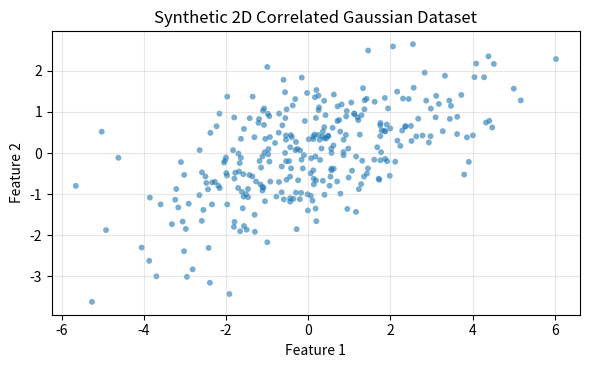
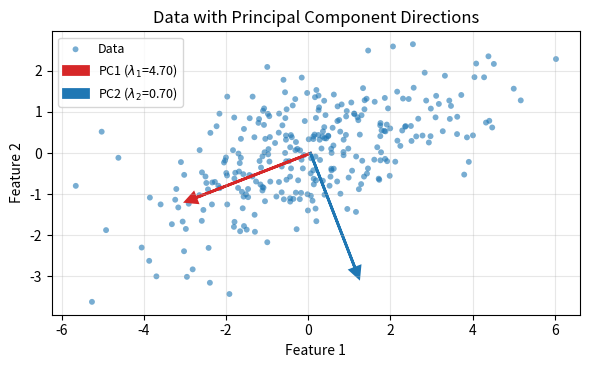
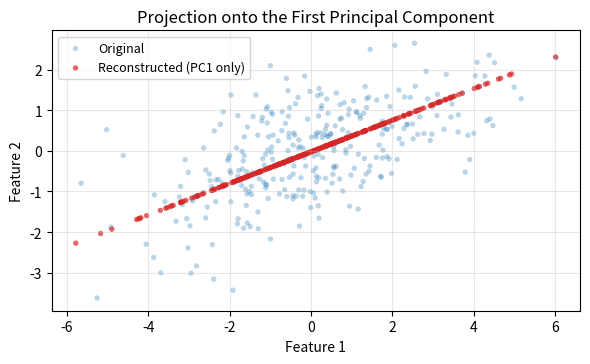
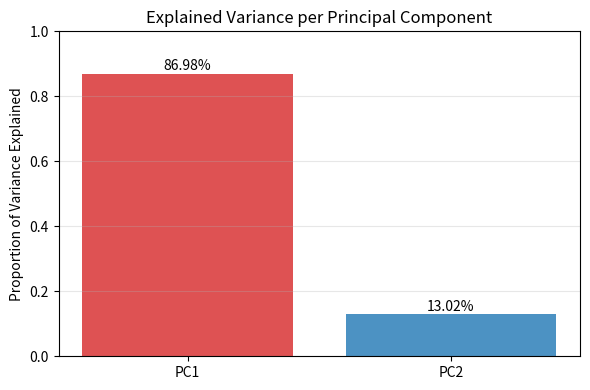
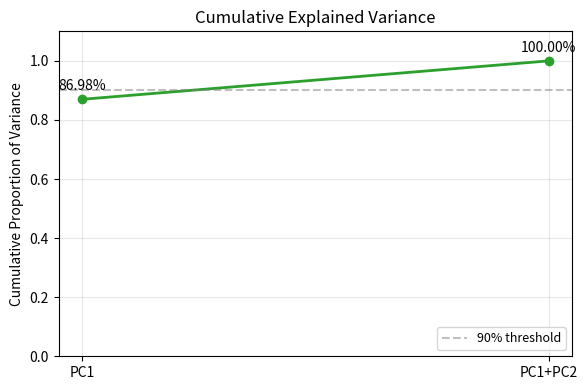

The script that saved these images, in order:
"""
CSE 242 Machine Learning - Homework 1, Part 3 (PCA)

Implements Principal Component Analysis (PCA) from scratch with NumPy and
produces every visualization required by Questions Q2-Q4:

    Q2 - Generate a synthetic 2D dataset of two correlated Gaussian features.
    Q3 - Center the data, estimate the covariance matrix, compute its
         eigendecomposition, and select the principal components.
    Q4 - Compute per-component and cumulative explained-variance ratios.

Assumptions:
    - The input data matrix has shape (n_samples, n_features), i.e. rows are
      independent observations and columns are features.
    - The covariance matrix of the generating Gaussian must be symmetric
      positive-semidefinite (a valid covariance).
    - The unbiased covariance estimator 1/(n_samples - 1) requires at least
      two samples.

Dependencies: numpy, matplotlib
"""

from __future__ import annotations

from pathlib import Path
from typing import Optional, Sequence, Tuple

import numpy as np
import matplotlib

matplotlib.use("Agg")  # headless backend: save figures instead of displaying
import matplotlib.pyplot as plt

# ---------------------------------------------------------------------------
# Configuration constants (kept here instead of being scattered as hardcoded
# values inside the functions below).
# ---------------------------------------------------------------------------
RANDOM_SEED: int = 42
N_SAMPLES: int = 300

# Generating distribution: feature 1 has variance 4.0, feature 2 has
# variance 1.5, and their covariance is 1.5, giving a Pearson correlation of
# rho = 1.5 / sqrt(4.0 * 1.5) ~= 0.61 (moderately strong positive correlation).
FEATURE_MEANS: np.ndarray = np.array([0.0, 0.0])
FEATURE_COVARIANCE: np.ndarray = np.array([[4.0, 1.5],
                                           [1.5, 1.5]])

FIGURE_RESOLUTION_DPI: int = 150
OUTPUT_DIRECTORY: Path = Path(".")
ARROW_SCALE: float = 3.0
VARIANCE_THRESHOLD: float = 0.9  # 90% reference line for the cumulative plot

# Colors for the two principal components / bars.
COLOR_PC1: str = "#d62728"  # red
COLOR_PC2: str = "#1f77b4"  # blue
COLOR_PC3: str = "#2ca02c"  # green (cumulative curve)


def generate_correlated_gaussian_data(
    feature_means: Sequence[float],
    feature_covariance: np.ndarray,
    n_samples: int,
    random_generator: np.random.Generator,
) -> np.ndarray:
    """Draw samples from a multivariate Gaussian distribution.

    Args:
        feature_means: 1-D array of shape (n_features,) holding the mean of
            each feature.
        feature_covariance: 2-D symmetric positive-semidefinite array of
            shape (n_features, n_features).
        n_samples: Positive integer number of observations to draw.
        random_generator: A ``numpy.random.Generator`` for reproducibility.

    Returns:
        data: Array of shape (n_samples, n_features) with one observation per
        row.

    Raises:
        TypeError: If ``n_samples`` is not an integer.
        ValueError: If the sample count is non-positive or the mean/covariance
            arrays have inconsistent or invalid shapes.
    """
    if not isinstance(n_samples, (int, np.integer)):
        raise TypeError("n_samples must be an integer.")
    if n_samples <= 0:
        raise ValueError("n_samples must be a positive integer.")

    means = np.asarray(feature_means, dtype=float)
    covariance = np.asarray(feature_covariance, dtype=float)

    if means.ndim != 1:
        raise ValueError("feature_means must be a 1-D array.")
    if covariance.ndim != 2 or covariance.shape[0] != covariance.shape[1]:
        raise ValueError("feature_covariance must be a square 2-D array.")
    if covariance.shape[0] != means.shape[0]:
        raise ValueError("feature_covariance dimensions must match the number "
                         "of features in feature_means.")
    if not np.allclose(covariance, covariance.T):
        raise ValueError("feature_covariance must be symmetric.")

    return random_generator.multivariate_normal(
        means, covariance, size=int(n_samples)
    )


def center_data(data: np.ndarray) -> Tuple[np.ndarray, np.ndarray]:
    """Subtract the per-feature mean from every observation.

    Centering is required so that the covariance matrix measures spread around
    the origin: Cov(X) = E[(X - E[X])(X - E[X])^T].

    Args:
        data: Array of shape (n_samples, n_features).

    Returns:
        A tuple ``(centered_data, feature_means)`` where ``centered_data`` has
        the same shape as ``data`` and each column sums to zero.

    Raises:
        ValueError: If ``data`` is not a non-empty 2-D array.
    """
    data_array = np.asarray(data, dtype=float)
    if data_array.ndim != 2:
        raise ValueError("data must be a 2-D array of shape "
                         "(n_samples, n_features).")
    if data_array.shape[0] == 0:
        raise ValueError("data must contain at least one sample (got 0 rows).")

    feature_means = data_array.mean(axis=0)
    centered_data = data_array - feature_means
    return centered_data, feature_means


def compute_covariance_matrix(centered_data: np.ndarray) -> np.ndarray:
    """Compute the unbiased sample covariance matrix.

    Uses Sigma = (1 / (N - 1)) X_c^T X_c, where X_c is the centered data
    matrix of shape (n_samples, n_features). The ``N - 1`` denominator
    (Bessel's correction) requires at least two samples.

    Args:
        centered_data: Centered array of shape (n_samples, n_features) with
            n_samples >= 2.

    Returns:
        Symmetric array of shape (n_features, n_features).

    Raises:
        ValueError: If fewer than two samples are provided.
    """
    if centered_data.ndim != 2:
        raise ValueError("centered_data must be a 2-D array.")
    n_samples = centered_data.shape[0]
    if n_samples < 2:
        raise ValueError("At least 2 samples are required for the unbiased "
                         "covariance estimator (got %d)." % n_samples)

    return (centered_data.T @ centered_data) / (n_samples - 1)


def principal_component_analysis(
    data: np.ndarray,
    n_components: Optional[int] = None,
) -> Tuple[np.ndarray, np.ndarray, np.ndarray]:
    """Run PCA from scratch.

    Pipeline: center -> covariance -> eigendecomposition -> order by decreasing
    eigenvalue -> keep the top ``n_components`` eigenvectors.

    Args:
        data: Array of shape (n_samples, n_features) with n_samples >= 2.
        n_components: Number of leading principal components to return.
            If ``None``, all components are returned.

    Returns:
        Tuple ``(components, eigenvalues, feature_means)``:
            components: Array of shape (n_features, k) whose columns are the
                orthonormal principal component directions.
            eigenvalues: Array of shape (k,) holding the variance along each
                returned component, in decreasing order.
            feature_means: Array of shape (n_features,), the subtracted mean.

    Raises:
        ValueError: If the data is malformed or ``n_components`` is out
            of range.
    """
    centered_data, feature_means = center_data(data)
    covariance_matrix = compute_covariance_matrix(centered_data)

    # eigh exploits symmetry (more stable than eig); eigenvalues ascending.
    eigenvalues, eigenvectors = np.linalg.eigh(covariance_matrix)
    descending_order = np.argsort(eigenvalues)[::-1]
    eigenvalues = eigenvalues[descending_order]
    eigenvectors = eigenvectors[:, descending_order]

    # Round tiny negative eigenvalues caused by floating-point noise to zero.
    eigenvalues = np.clip(eigenvalues, a_min=0.0, a_max=None)

    n_features = data.shape[1]
    if n_components is None:
        n_components = n_features
    if not isinstance(n_components, (int, np.integer)):
        raise TypeError("n_components must be a positive integer.")
    if n_components <= 0:
        raise ValueError("n_components must be a positive integer "
                         "(0 iterations/components are not meaningful).")
    if n_components > n_features:
        raise ValueError("n_components (%d) cannot exceed the number of "
                         "features (%d)." % (n_components, n_features))

    components = eigenvectors[:, :n_components]
    selected_eigenvalues = eigenvalues[:n_components]
    return components, selected_eigenvalues, feature_means


def project_data(
    data: np.ndarray,
    components: np.ndarray,
    feature_means: np.ndarray,
) -> np.ndarray:
    """Project data onto the given principal components.

    Args:
        data: Array of shape (n_samples, n_features).
        components: Array of shape (n_features, k) whose columns are unit
            component vectors.
        feature_means: Array of shape (n_features,), the centering mean.

    Returns:
        scores: Array of shape (n_samples, k), the coordinate of each sample
        along every component.
    """
    return (np.asarray(data, dtype=float) - feature_means) @ components


def explained_variance_ratio(
    eigenvalues: np.ndarray,
) -> Tuple[np.ndarray, np.ndarray]:
    """Return the per-component and cumulative explained-variance ratios.

    Args:
        eigenvalues: 1-D array of non-negative component variances.

    Returns:
        Tuple ``(ratios, cumulative_ratios)``. Both sum to one across the full
        set of components.

    Raises:
        ZeroDivisionError: If the total variance is zero (degenerate,
            non-spread data), since ratios would be undefined.
    """
    eigenvalues = np.asarray(eigenvalues, dtype=float)
    total_variance = eigenvalues.sum()
    if total_variance <= 0.0:
        raise ZeroDivisionError(
            "Total variance is zero; explained-variance ratios are undefined "
            "(all features appear constant)."
        )
    ratios = eigenvalues / total_variance
    return ratios, np.cumsum(ratios)


def save_current_figure(filename: str) -> None:
    """Finalize layout and save the current Matplotlib figure to disk."""
    plt.tight_layout()
    plt.savefig(OUTPUT_DIRECTORY / filename, dpi=FIGURE_RESOLUTION_DPI)
    plt.close()


def plot_data_scatter(data: np.ndarray, filename: str) -> None:
    """Save a scatter plot of the raw 2D dataset (Q2 visualization)."""
    fig, axis = plt.subplots(figsize=(6, 5))
    axis.scatter(data[:, 0], data[:, 1], alpha=0.6, s=18, edgecolors="none")
    axis.set_xlabel("Feature 1")
    axis.set_ylabel("Feature 2")
    axis.set_title("Synthetic 2D Correlated Gaussian Dataset")
    axis.set_aspect("equal", adjustable="box")
    axis.grid(alpha=0.3)
    save_current_figure(filename)


def plot_principal_components(
    data: np.ndarray,
    components: np.ndarray,
    eigenvalues: np.ndarray,
    feature_means: np.ndarray,
    filename: str,
) -> None:
    """Overlay the PC directions on the data (Q3 visualization)."""
    fig, axis = plt.subplots(figsize=(6, 5))
    axis.scatter(data[:, 0], data[:, 1], alpha=0.6, s=18,
                 edgecolors="none", label="Data")
    axis.arrow(
        feature_means[0], feature_means[1],
        components[0, 0] * ARROW_SCALE, components[1, 0] * ARROW_SCALE,
        head_width=0.25, head_length=0.25, fc=COLOR_PC1, ec=COLOR_PC1, lw=2,
        label="PC1 ($\\lambda_1$=%.2f)" % eigenvalues[0],
    )
    axis.arrow(
        feature_means[0], feature_means[1],
        components[0, 1] * ARROW_SCALE, components[1, 1] * ARROW_SCALE,
        head_width=0.25, head_length=0.25, fc=COLOR_PC2, ec=COLOR_PC2, lw=2,
        label="PC2 ($\\lambda_2$=%.2f)" % eigenvalues[1],
    )
    axis.set_xlabel("Feature 1")
    axis.set_ylabel("Feature 2")
    axis.set_title("Data with Principal Component Directions")
    axis.set_aspect("equal", adjustable="box")
    axis.grid(alpha=0.3)
    axis.legend(loc="best", fontsize=9)
    save_current_figure(filename)


def plot_pc1_projection(
    data: np.ndarray,
    components: np.ndarray,
    feature_means: np.ndarray,
    filename: str,
) -> None:
    """Project onto PC1 only and show the 1-D reconstruction (Q3)."""
    first_component = components[:, [0]]  # keep 2-D shape (n_features, 1)
    pc1_scores = project_data(data, first_component, feature_means)
    # Reconstruct in original coordinates: x_hat = z u^T + mu.
    reconstructed = pc1_scores @ first_component.T + feature_means

    fig, axis = plt.subplots(figsize=(6, 5))
    axis.scatter(data[:, 0], data[:, 1], alpha=0.3, s=15,
                 edgecolors="none", label="Original")
    axis.scatter(reconstructed[:, 0], reconstructed[:, 1], alpha=0.7, s=15,
                 edgecolors="none", color=COLOR_PC1,
                 label="Reconstructed (PC1 only)")
    axis.set_xlabel("Feature 1")
    axis.set_ylabel("Feature 2")
    axis.set_title("Projection onto the First Principal Component")
    axis.set_aspect("equal", adjustable="box")
    axis.grid(alpha=0.3)
    axis.legend(loc="best", fontsize=9)
    save_current_figure(filename)


def plot_explained_variance(ratios: np.ndarray, filename: str) -> None:
    """Bar chart of variance explained by each component (Q4)."""
    fig, axis = plt.subplots(figsize=(6, 4))
    n_components = len(ratios)
    x_positions = np.arange(n_components)
    bar_colors = [COLOR_PC1, COLOR_PC2] + [COLOR_PC3] * max(
        0, n_components - 2
    )
    axis.bar(x_positions, ratios, color=bar_colors[:n_components], alpha=0.8)
    for index, ratio in enumerate(ratios):
        axis.text(index, ratio + 0.01, "%.2f%%" % (ratio * 100),
                  ha="center", fontsize=10)
    axis.set_xticks(x_positions)
    axis.set_xticklabels(["PC%d" % (i + 1) for i in range(n_components)])
    axis.set_ylabel("Proportion of Variance Explained")
    axis.set_title("Explained Variance per Principal Component")
    axis.set_ylim(0, 1.0)
    axis.grid(axis="y", alpha=0.3)
    save_current_figure(filename)


def plot_cumulative_variance(
    cumulative_ratios: np.ndarray,
    filename: str,
) -> None:
    """Line chart of cumulative explained variance (Q4)."""
    fig, axis = plt.subplots(figsize=(6, 4))
    n_components = len(cumulative_ratios)
    x_labels = ["PC1" if i == 0 else "PC1+PC%d" % (i + 1)
                for i in range(n_components)]
    axis.plot(x_labels, cumulative_ratios, marker="o", lw=2, color=COLOR_PC3)
    axis.axhline(VARIANCE_THRESHOLD, ls="--", color="gray", alpha=0.5,
                 label="%.0f%% threshold" % (VARIANCE_THRESHOLD * 100))
    for index, value in enumerate(cumulative_ratios):
        axis.text(index, value + 0.03, "%.2f%%" % (value * 100),
                  ha="center", fontsize=10)
    axis.set_ylabel("Cumulative Proportion of Variance")
    axis.set_title("Cumulative Explained Variance")
    axis.set_ylim(0, 1.1)
    axis.grid(alpha=0.3)
    axis.legend(loc="lower right", fontsize=9)
    save_current_figure(filename)


def main() -> None:
    """Generate data, run PCA for Q2-Q4, print results, and save figures."""
    random_generator = np.random.default_rng(seed=RANDOM_SEED)

    # --- Q2: synthetic correlated Gaussian dataset -------------------------
    data = generate_correlated_gaussian_data(
        FEATURE_MEANS, FEATURE_COVARIANCE, N_SAMPLES, random_generator
    )
    plot_data_scatter(data, "pca_scatter.png")

    # --- Q3: PCA from scratch ----------------------------------------------
    components, eigenvalues, feature_means = principal_component_analysis(data)
    covariance_matrix = compute_covariance_matrix(center_data(data)[0])

    print("Covariance matrix:\n", covariance_matrix)
    print("Eigenvalues:", eigenvalues)
    print("Eigenvector 1 (PC1):", components[:, 0])
    print("Eigenvector 2 (PC2):", components[:, 1])

    plot_principal_components(
        data, components, eigenvalues, feature_means, "pca_directions.png"
    )
    plot_pc1_projection(
        data, components, feature_means, "pca_projection.png"
    )

    # --- Q4: explained variance --------------------------------------------
    ratios, cumulative_ratios = explained_variance_ratio(eigenvalues)
    print("Explained variance ratio:", ratios)
    print("Cumulative explained variance:", cumulative_ratios)

    plot_explained_variance(ratios, "pca_variance.png")
    plot_cumulative_variance(cumulative_ratios, "pca_cumulative.png")

    print("All figures generated.")


if __name__ == "__main__":
    main()
